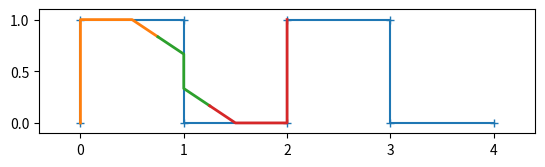

Reproduce this figure in Python.
import numpy as np
import matplotlib.pyplot as plt


def lerp(p, q, t):
    """
    Linear interpolation between two points p, q
    :param p:
    :param q:
    :param t: in [0, 1], when t = 0, returns p, t = 1, returns q
    :return: (1 - t) * p + t * q
    """
    assert 0 <= t <= 1
    return (1 - t) * p + t * q


def deboor_1st(points, t=0.5, flip=False):
    """
    Given 4 points, generates the 1st/last Bezier segment
    :param points: 4 de Boor control points
    :param t: interpolation value of the next segment, can only be 1/2 or 1/3
    :param flip: flip points if True, to handle backwards
    :return:
    """
    points = np.array(points)
    if flip:
        points = np.flipud(points)
    d0, d1, d2, d3 = points
    b1_0 = d0
    b1_1 = d1
    b1_2 = lerp(d1, d2, 0.5)
    b2_1 = lerp(d2, d3, t)
    b1_3 = lerp(b1_2, b2_1, 0.5)
    bs = np.array([b1_0, b1_1, b1_2, b1_3])
    if flip:
        bs = np.flipud(bs)
    return bs


def deboor_2nd(points, t=0.5, flip=False):
    """
    Given 4 points, generates the 2nd/2nd-to-last Bezier segment
    :param points: 4 de Boor control points
    :param t: interpolation value of the next segment, can only be 1/2 or 1/3
    :param flip: flip points if True, to handle backwards
    :return:
    """
    points = np.array(points)
    if flip:
        points = np.flipud(points)
    d1, d2, d3, d4 = points
    b1_2 = lerp(d1, d2, 0.5)
    b2_1 = lerp(d2, d3, 1.0 / 3)
    b2_0 = lerp(b1_2, b2_1, 0.5)
    b2_2 = lerp(d2, d3, 2.0 / 3)
    b3_1 = lerp(d3, d4, t)
    b2_3 = lerp(b2_2, b3_1, 0.5)
    bs = np.array([b2_0, b2_1, b2_2, b2_3])
    if flip:
        bs = np.flipud(bs)
    return bs


def deboor_ith(points):
    """
    Given 4 points, generates the ith Bezier segment
    :param points: 4 de Boor control points
    :return:
    """
    dim1, di, di1, di2 = points
    bi_0 = (dim1 + 4 * di + di1) / 6.0
    bi_1 = lerp(di, di1, 1.0 / 3)
    bi_2 = lerp(di, di1, 2.0 / 3)
    bi_3 = (di + 4 * di1 + di2) / 6.0
    return np.array([bi_0, bi_1, bi_2, bi_3])


def deboor_to_bezier(points, last_point=False):
    """
    Convert de Boor control points to list of Bezier control points
    Given N de Boor control points, this function will return N-m (m=3)
    segments of Bezier control points.
    Each segment consists of m+1 (m=3) Bezier control points.
    When N is less then m+1 (m=3), returns empty list.
    :param points: de Boor control points
    :param last_point: indicate whether this is the last control points
    :return: segments of bezier control points
    """
    points = np.array(points)

    w = 4  # points in window
    m = w - 1  # degree of bezier curve
    n = len(points)
    if n < w:
        return []

    segments = []
    # We will have n - m segments given n points
    for i in range(n - m):
        points_w = points[i:i + w]
        if i == 0:
            bs = deboor_1st(points_w, t=1.0 / 3)
        elif i == 1:
            bs = deboor_2nd(points_w, t=1.0 / 3)
        else:
            bs = deboor_ith(points_w)
        segments.append(bs)

    # fix segments when last point
    if last_point:
        if n == 4:
            segments[0] = points
        elif n == 5:
            # Modify last two segments, in this case there are only two
            segments[0] = deboor_1st(points[:w], t=0.5)
            segments[1] = deboor_1st(points[1:1 + w], t=0.5, flip=True)
        elif n == 6:
            # Modify last two segments, in this case there are only three
            segments[1] = deboor_2nd(points[1:1 + w], t=0.5)
            segments[2] = deboor_1st(points[2:2 + w], t=1 / 3.0, flip=True)
        elif n >= 7:
            # Modify last two segments
            segments[-2] = deboor_2nd(points[-w - 1:-1], t=1 / 3.0, flip=True)
            segments[-1] = deboor_1st(points[-w:], t=1 / 3.0, flip=True)
        else:
            raise ValueError('unexpected n = {}'.format(n))

    return segments


class DeBoor:
    def __init__(self):
        pass


def deboor_to_bezier_old(points, last_point=False):
    """
    Old dboor_to_beizer
    """
    b_points = []
    d_points = np.array(points)
    num_dp = len(d_points)
    segments = []
    for i in range(len(d_points)):

        curr_point = d_points[i]
        if i == 0 or i == 1:
            b_points.append(curr_point)
        if i == 2:
            b_points.append((d_points[i - 1] + curr_point) / 2)
        if i == 3:
            b_points.append(
                d_points[i - 2] / 4.0 + 7 * d_points[
                    i - 1] / 12.0 + curr_point / 6.0)
            segments.append(b_points[:4])

        if i >= 4 and last_point:
            if num_dp == 5:
                b_points.pop()
                b_points.append(((d_points[i - 1] + d_points[i - 2]) / 2.0 +
                                 b_points[-1]) / 2.0)
                b_points.append(b_points[-1])
                b_points.append((d_points[i - 1] + d_points[i - 2]) / 2)
                b_points.append(d_points[num_dp - 2])
                b_points.append(d_points[num_dp - 1])
                segments.pop()
                segments.append(b_points[:4])
                segments.append(b_points[-4:])

                break

            if num_dp == 6:
                j = num_dp - 2
                b_points.append(b_points[-1])
                b_points.append(d_points[j - 1] / 3 + 2 * d_points[j - 2] / 3)
                b_points.append(d_points[j - 2] / 3 + 2 * d_points[j - 1] / 3)
                b_points.append(
                    ((d_points[j] + d_points[j - 1]) / 2 + b_points[-1]) / 2)
                b_points.append(b_points[-1])
                b_points.append((d_points[j] + d_points[j - 1]) / 2)
                b_points.append(d_points[num_dp - 2])
                b_points.append(d_points[num_dp - 1])
                segments.pop()
                segments.append(b_points[:4])
                segments.append(b_points[-8:-4])
                segments.append(b_points[-4:])
                break

            if i < (num_dp - 2):
                b_points.append(b_points[-1])
                b_points.append(d_points[i - 1] / 3 + 2 * d_points[i - 2] / 3)
                b_points.append(d_points[i - 2] / 3 + 2 * d_points[i - 1] / 3)
                b_points.append(d_points[i - 2] / 6 + 4 * d_points[
                    i - 1] / 6 + curr_point / 6)
                segments.append(b_points[-4:])

            elif num_dp >= 7:
                j = num_dp - 1
                b_points.append(b_points[-1])
                b_points.append(2 * d_points[j - 3] / 3 + d_points[j - 2] / 3)
                b_points.append(2 * d_points[j - 2] / 3 + d_points[j - 3] / 3)
                b_points.append(
                    1 * d_points[j - 3] / 6 + 7 * d_points[j - 2] / 12 + 1 *
                    d_points[j - 1] / 4)
                b_points.append(b_points[-1])
                b_points.append((d_points[j - 2] + d_points[j - 1]) / 2)
                b_points.append(d_points[j - 1])
                b_points.append(d_points[j])
                segments.append(b_points[-8:-4])
                segments.append(b_points[-4:])
                break

        elif i >= 4:
            b_points.append(b_points[-1])
            b_points.append(d_points[i - 1] / 3 + 2 * d_points[i - 2] / 3)
            b_points.append(d_points[i - 2] / 3 + 2 * d_points[i - 1] / 3)
            b_points.append(
                d_points[i - 2] / 6 + 4 * d_points[i - 1] / 6 + curr_point / 6)
            segments.append(b_points[-4:])

    return np.array(b_points), np.array(segments)


if __name__ == '__main__':
    dpoints = np.array(
        [[0, 0], [0, 1], [1, 1], [1, 0], [2, 0], [2, 1], [3, 1], [3, 0],
         [4, 0]],
        float)
    bpoints = deboor_to_bezier(dpoints[:6], True)
    fig, ax = plt.subplots()
    ax.plot(dpoints[:, 0], dpoints[:, 1], '-+')
    for b in bpoints:
        plt.plot(b[:, 0], b[:, 1], linewidth=2)
    ax.margins(x=.1, y=.1)
    ax.set_aspect('equal')
    plt.show()
